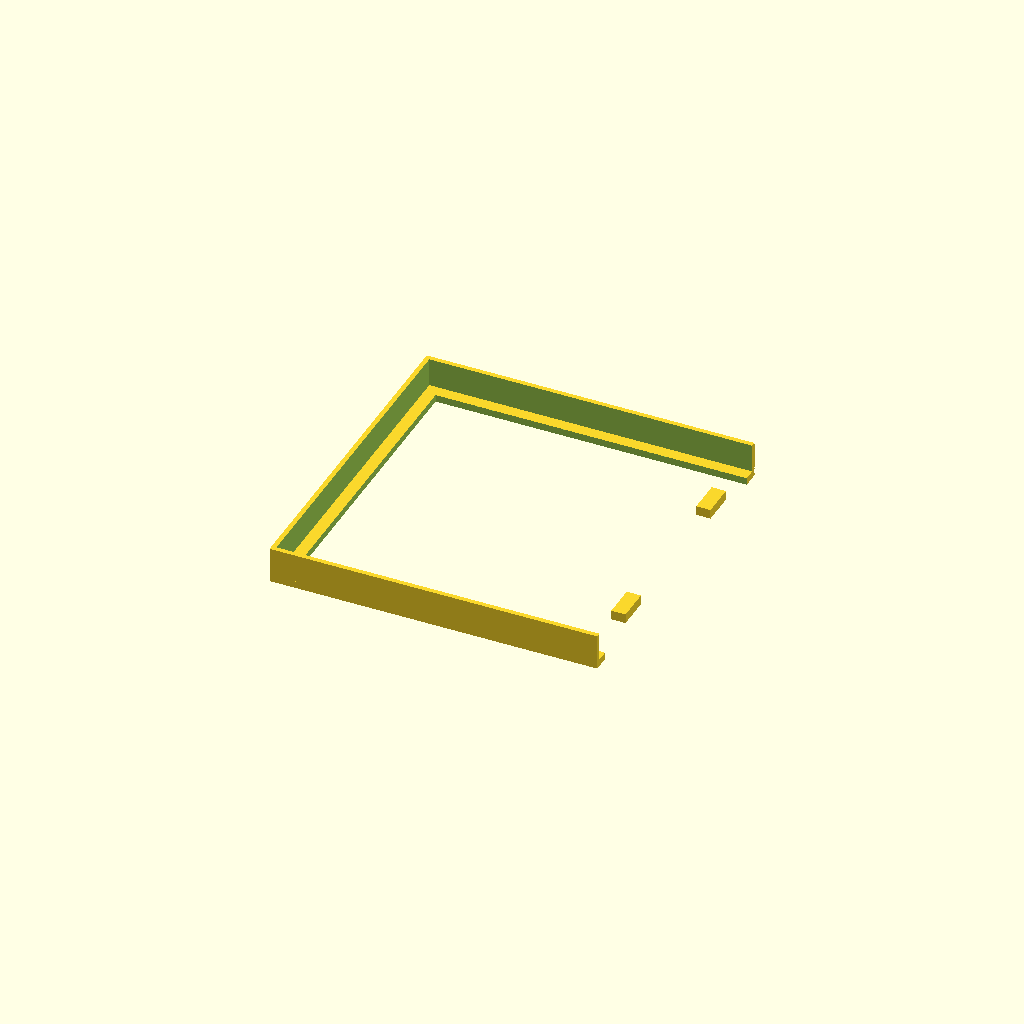
Cell 1: the model at its default parameters.
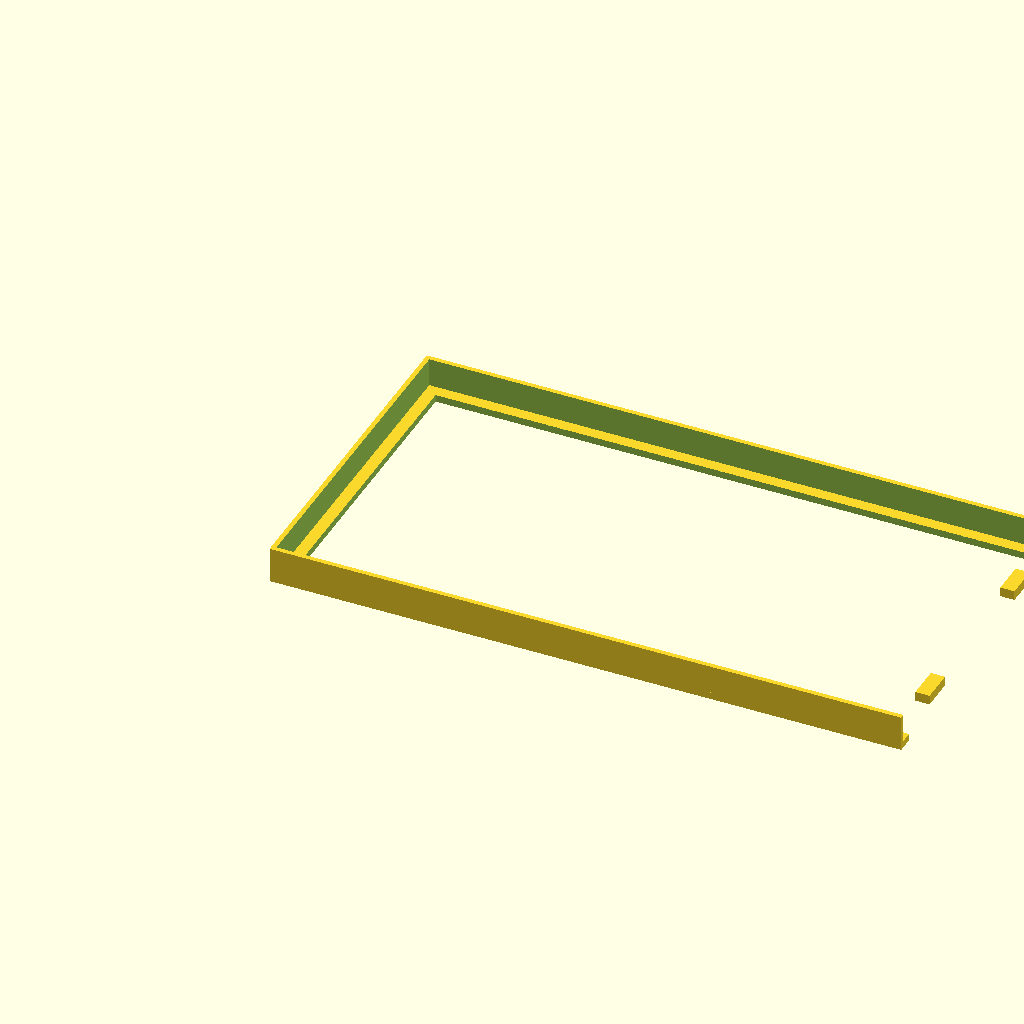
Cell 2: panel_cols = 128 (everything else at default).
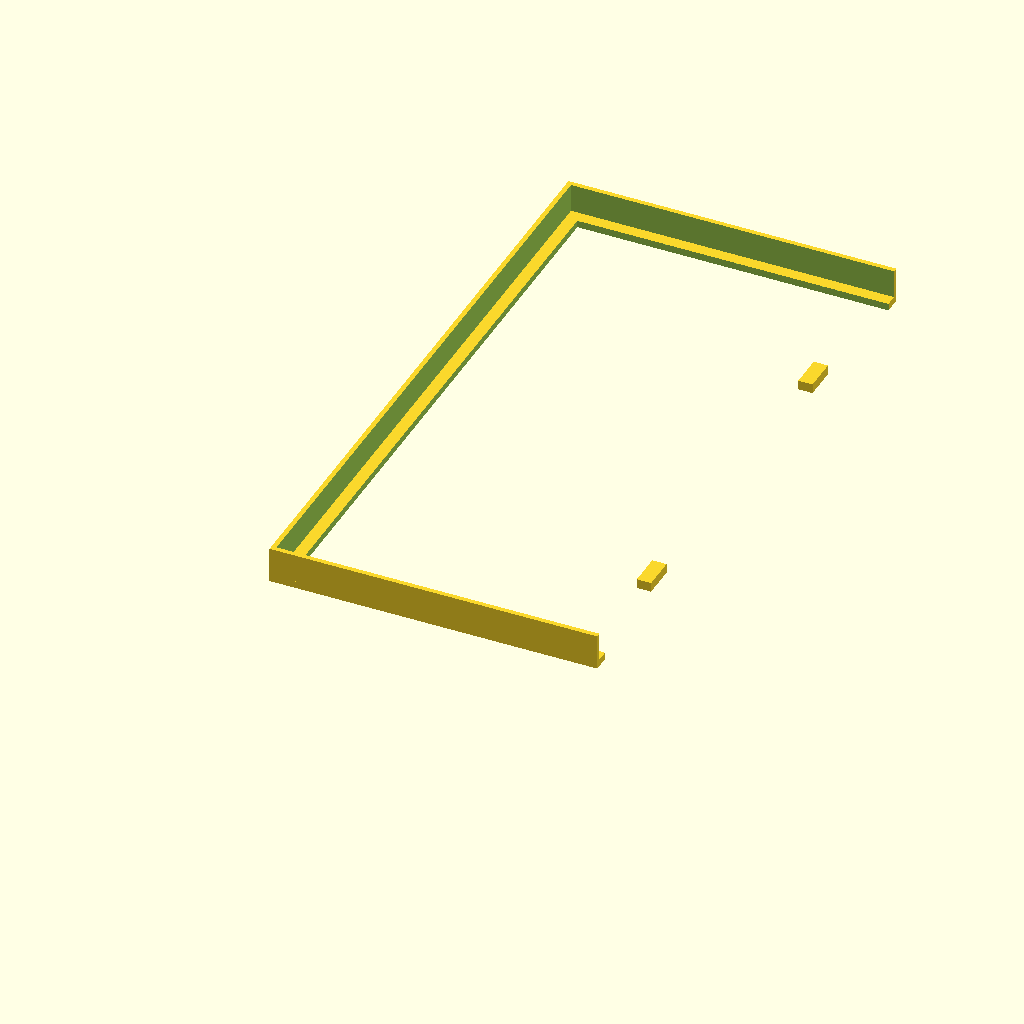
Cell 3: panel_rows = 64 (everything else at default).
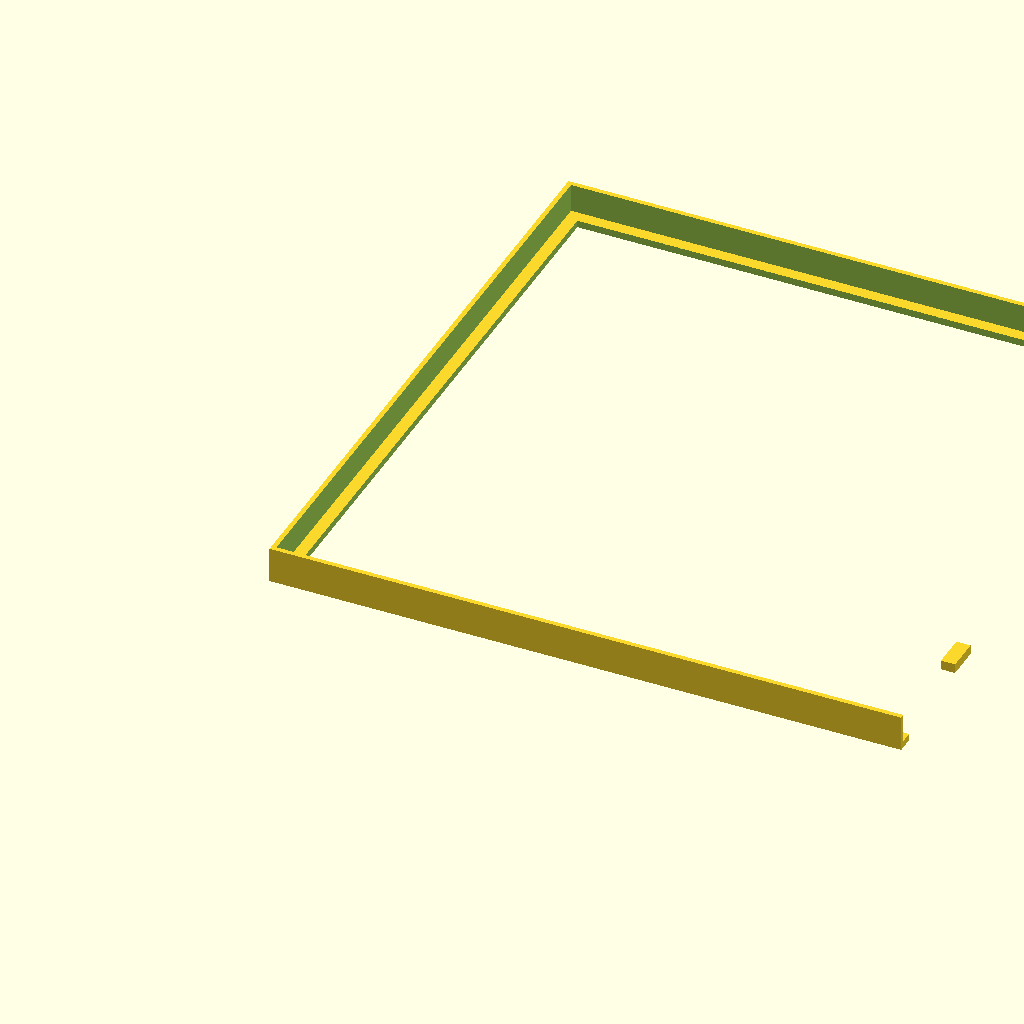
Cell 4 — pixel_pitch set to 8, the other parameters unchanged.
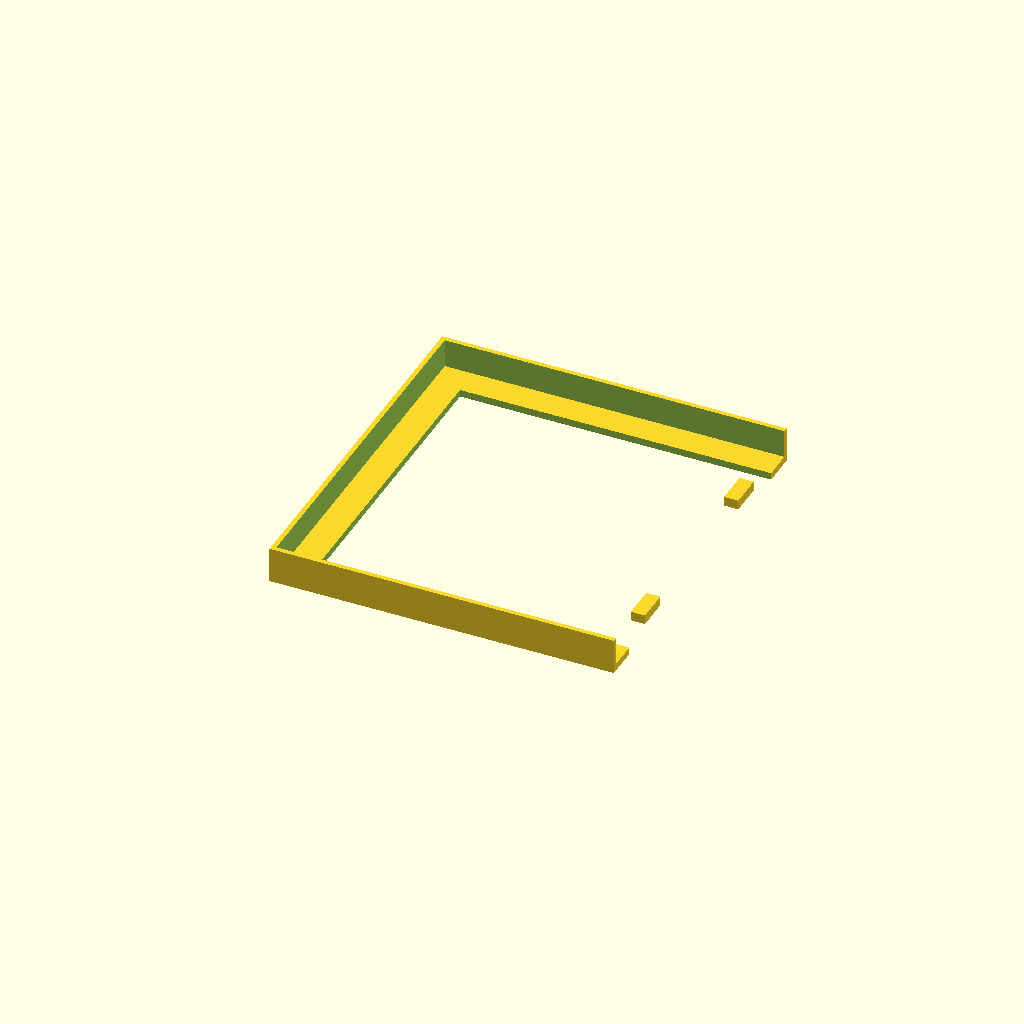
Cell 5: the same model with visible_border = 14.
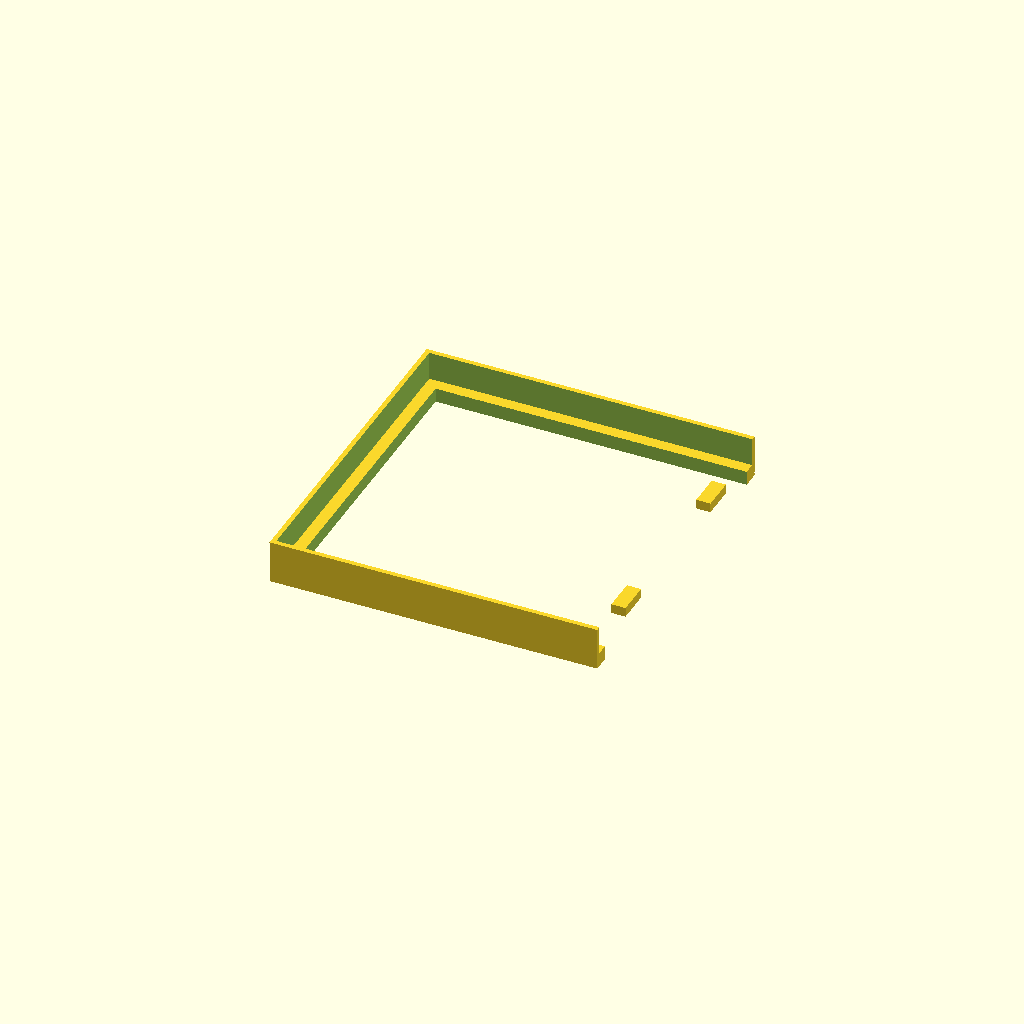
Cell 6: face_thickness = 6 (everything else at default).
One fixed orthographic camera (rotation 55°, 0°, 25°; colour scheme Cornfield) for every cell.
OpenSCAD source file cad/bezel_half.scad:
half = "left"; // "left" or "right"
panel_cols = 64;
panel_rows = 32;
pixel_pitch = 4;
visible_border = 7;
face_thickness = 3;
rim_depth = 12;
rim_wall = 2;
split_overlap = 4;

panel_w = panel_cols * pixel_pitch;
panel_h = panel_rows * pixel_pitch;
outer_w = panel_w + visible_border * 2;
outer_h = panel_h + visible_border * 2;

module bezel_frame() {
  union() {
    difference() {
      cube([outer_w, outer_h, face_thickness], center = false);
      translate([visible_border, visible_border, -0.1])
        cube([panel_w, panel_h, face_thickness + 0.2], center = false);
    }

    difference() {
      translate([0, 0, face_thickness])
        cube([outer_w, outer_h, rim_depth], center = false);
      translate([rim_wall, rim_wall, face_thickness - 0.1])
        cube([outer_w - rim_wall * 2, outer_h - rim_wall * 2, rim_depth + 0.2], center = false);
    }
  }
}

module seam_tabs() {
  for (y = [outer_h * 0.18, outer_h * 0.72]) {
    translate([outer_w / 2 - 3, y, face_thickness + 2])
      cube([6, 14, 4], center = false);
  }
}

module half_mask(side = "left") {
  if (side == "left") {
    translate([-1, -1, -1])
      cube([outer_w / 2 + split_overlap, outer_h + 2, rim_depth + face_thickness + 2], center = false);
  } else {
    translate([outer_w / 2 - split_overlap, -1, -1])
      cube([outer_w / 2 + split_overlap + 1, outer_h + 2, rim_depth + face_thickness + 2], center = false);
  }
}

intersection() {
  union() {
    bezel_frame();
    // Male tabs only on the left half so the overlapping seam does not
    // solidify the same tabs twice when both halves are printed.
    if (half == "left") {
      seam_tabs();
    }
  }
  half_mask(half);
}
Customizer parameters (derived from the source; name, type, default, range or options):
half: string, default "left"
panel_cols: number, default 64
panel_rows: number, default 32
pixel_pitch: number, default 4
visible_border: number, default 7
face_thickness: number, default 3
rim_depth: number, default 12
rim_wall: number, default 2
split_overlap: number, default 4
